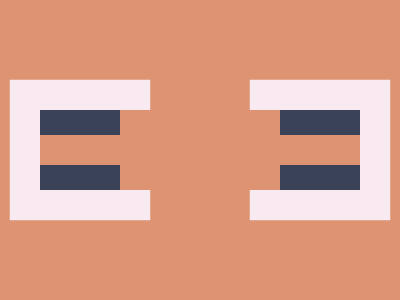

Recreate this image using only HTML and CSS.


<style>* *{background:#DE9473;margin:110 70%110 40;border-block:27q solid#394257;box-shadow:33q 0#DE9473,0 0 0 32q#F9EAF1;-webkit-box-reflect:left -20em}</style>

<!-- <style>*{background:#DE9473}&{margin:80 10;border:75q dashed#F9EAF1;*{border-image:conic-gradient(#394257)50%/32%25%;margin:-40 -->
<!-- <style>*{margin:20%10;*{margin:30;--a:32%25%;--b:#394257}background:#DE9473;border-image:200/var(--a,50%37%)conic-gradient(var(--b,#F9EAF1 -->